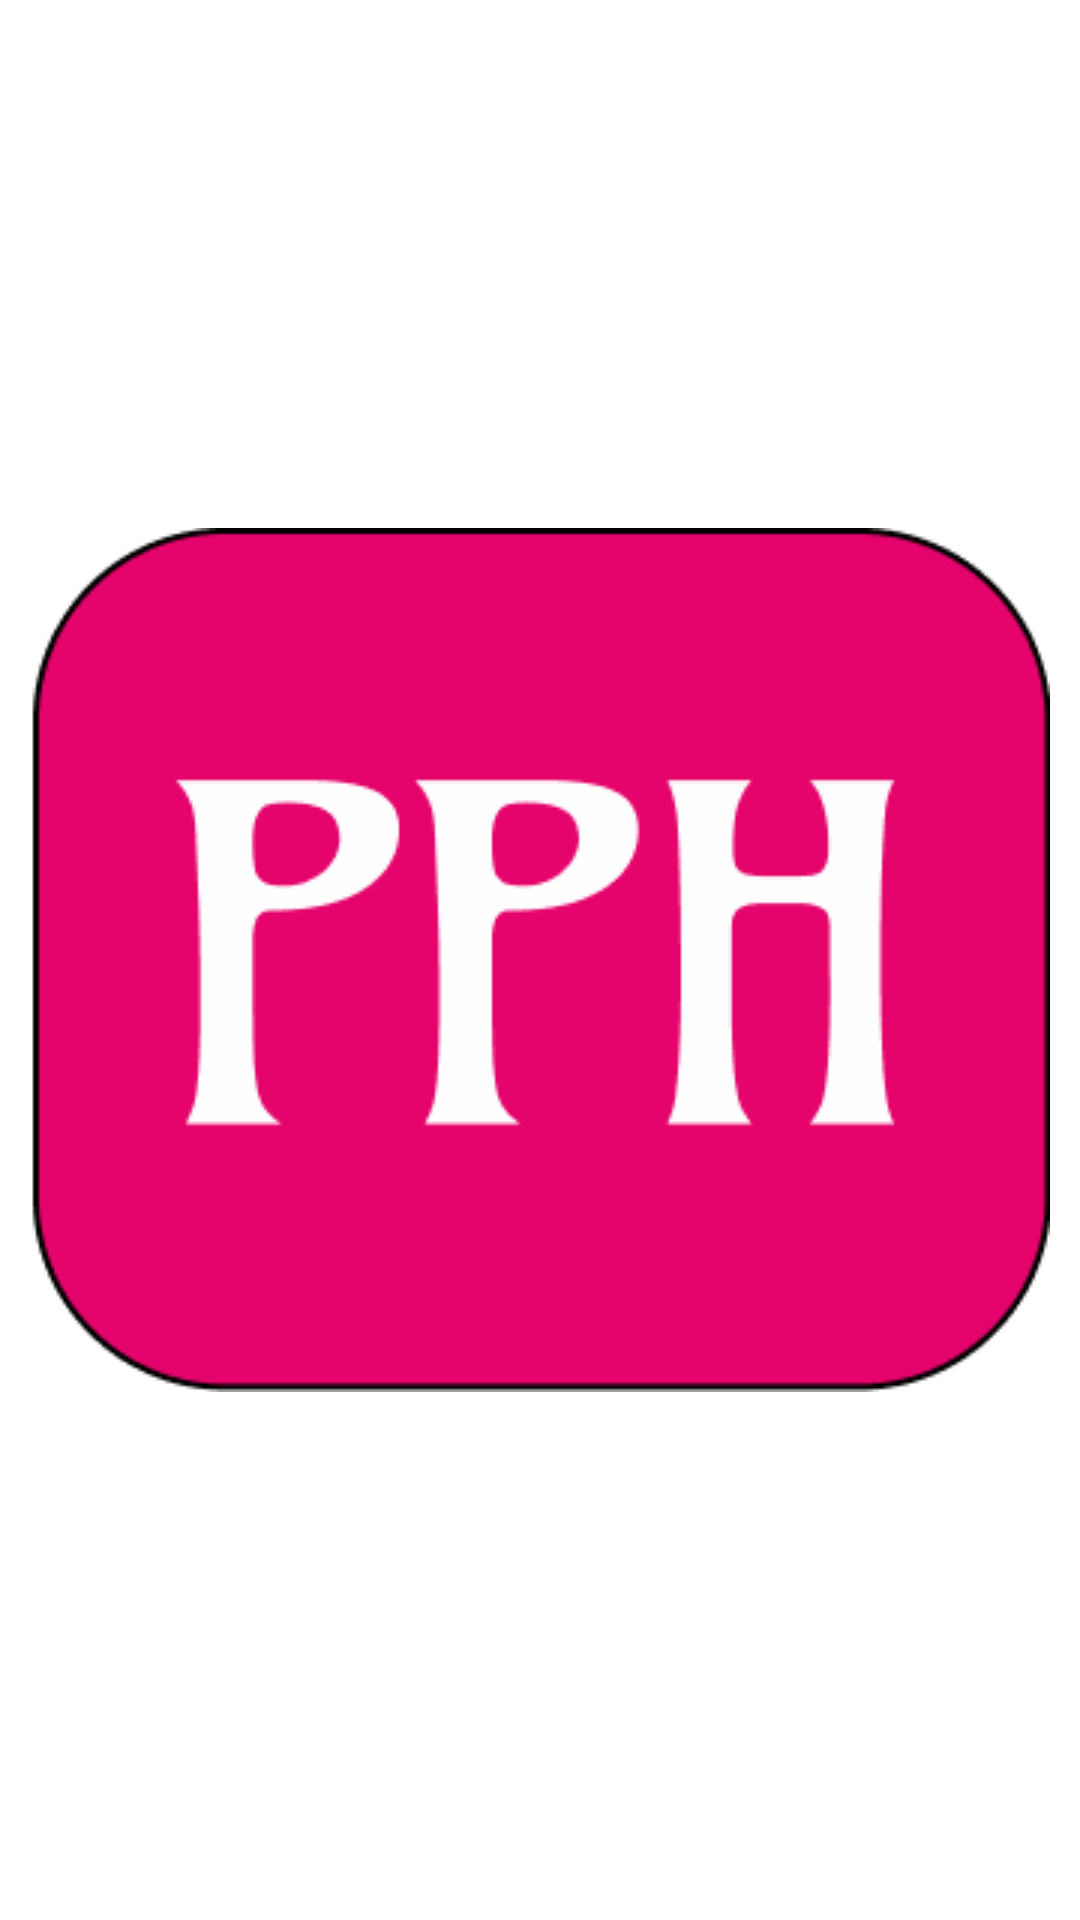

Here is an Android app screen rendered from its layout file. Give the layout XML and the strings, colors and styles it references.
<!-- AndroidManifest.xml: application theme Theme.AtelierDevMobile2023PierrePabloHugo2 -->
<!-- res/layout/activity_splash.xml -->
<?xml version="1.0" encoding="utf-8"?>
<androidx.constraintlayout.widget.ConstraintLayout xmlns:android="http://schemas.android.com/apk/res/android"
    xmlns:app="http://schemas.android.com/apk/res-auto"
    xmlns:tools="http://schemas.android.com/tools"
    android:layout_width="match_parent"
    android:layout_height="match_parent"
    tools:context=".SplashActivity">

    <ImageView
        android:layout_width="wrap_content"
        android:layout_height="wrap_content"
        android:src="@drawable/logo_pph"
        app:layout_constraintBottom_toBottomOf="parent"
        app:layout_constraintEnd_toEndOf="parent"
        app:layout_constraintHorizontal_bias="0.5"
        app:layout_constraintStart_toStartOf="parent"
        app:layout_constraintTop_toTopOf="parent"
        app:layout_constraintVertical_bias="0.5" />
</androidx.constraintlayout.widget.ConstraintLayout>
<!-- resources referenced by this layout -->
<resources>
  <!-- drawable logo_pph: png bitmap (drawable, 7536 bytes) -->
  <style name="Theme.AtelierDevMobile2023PierrePabloHugo2" parent="Theme.MaterialComponents.DayNight.NoActionBar">
          
          <item name="colorPrimary">@color/purple_500</item>
          <item name="colorPrimaryVariant">@color/purple_700</item>
          <item name="colorOnPrimary">@color/white</item>
          
          <item name="colorSecondary">@color/teal_200</item>
          <item name="colorSecondaryVariant">@color/teal_700</item>
          <item name="colorOnSecondary">@color/black</item>
          
          <item name="android:statusBarColor">?attr/colorPrimaryVariant</item>
          
      </style>
  <color name="purple_500">#FF6200EE</color>
  <color name="purple_700">#FF3700B3</color>
  <color name="white">#FFFFFFFF</color>
  <color name="teal_200">#FF03DAC5</color>
  <color name="teal_700">#FF018786</color>
  <color name="black">#FF000000</color>
</resources>
